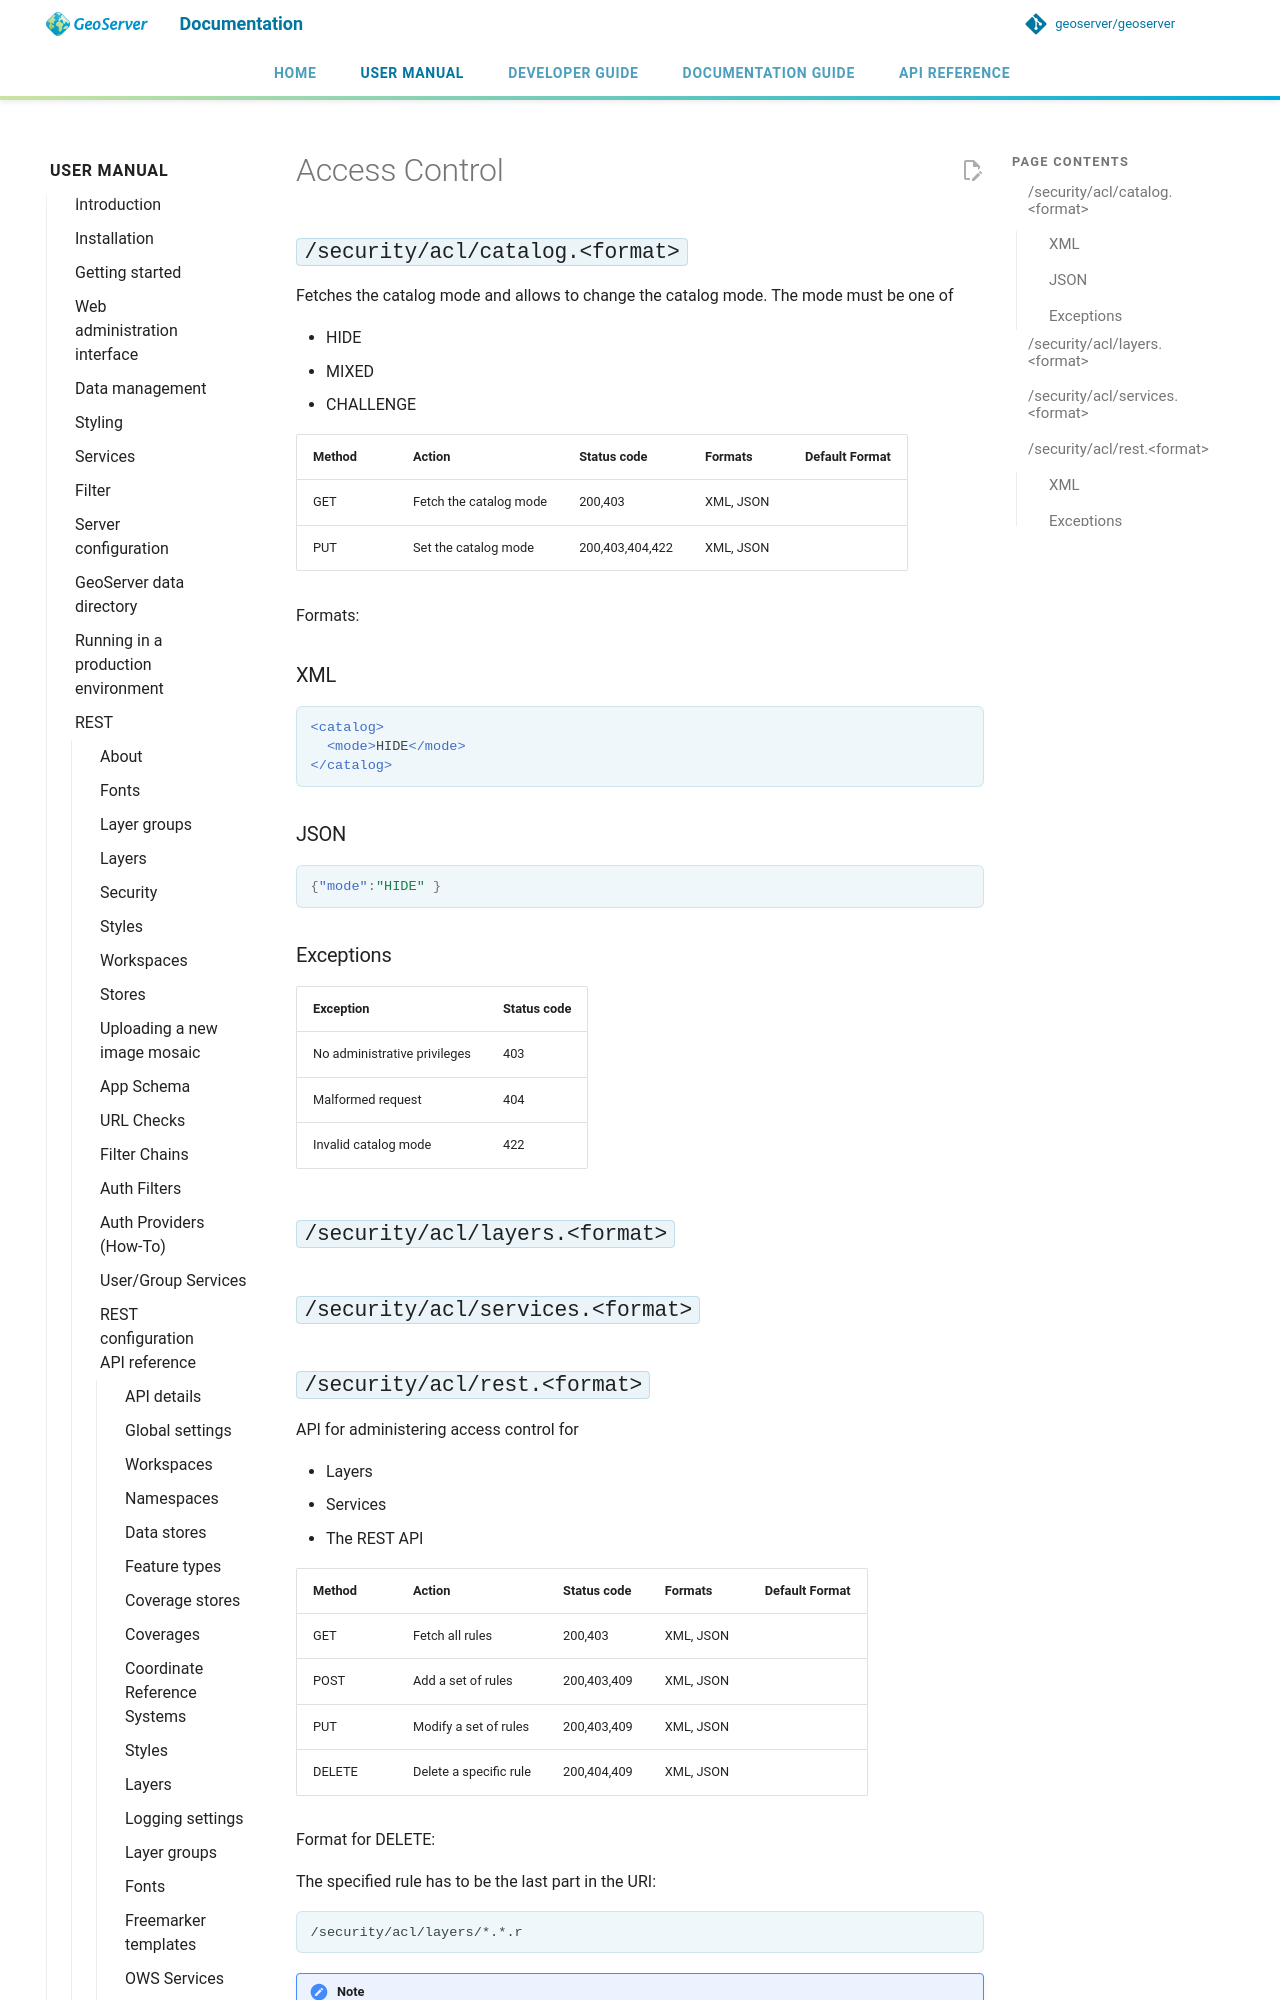

repository: petersmythe/geoserver · page: latest/en/user/rest/api/accesscontrol/index.html · generator: mkdocs

# Access Control

## `/security/acl/catalog.<format>`

Fetches the catalog mode and allows to change the catalog mode. The mode must be one of

- HIDE
- MIXED
- CHALLENGE

| Method | Action                 | Status code     | Formats   | Default Format |
|--------|------------------------|-----------------|-----------|----------------|
| GET    | Fetch the catalog mode | 200,403         | XML, JSON |                |
| PUT    | Set the catalog mode   | 200,403,404,422 | XML, JSON |                |

Formats:

### XML

```xml
<catalog>
  <mode>HIDE</mode>
</catalog>
```

### JSON

```json
{"mode":"HIDE" }
```

### Exceptions

| Exception                    | Status code |
|------------------------------|-------------|
| No administrative privileges | 403         |
| Malformed request            | 404         |
| Invalid catalog mode         | 422         |

## `/security/acl/layers.<format>`

## `/security/acl/services.<format>`

## `/security/acl/rest.<format>`

API for administering access control for

- Layers
- Services
- The REST API

| Method | Action                 | Status code | Formats   | Default Format |
|--------|------------------------|-------------|-----------|----------------|
| GET    | Fetch all rules        | 200,403     | XML, JSON |                |
| POST   | Add a set of rules     | 200,403,409 | XML, JSON |                |
| PUT    | Modify a set of rules  | 200,403,409 | XML, JSON |                |
| DELETE | Delete a specific rule | 200,404,409 | XML, JSON |                |

Format for DELETE:

The specified rule has to be the last part in the URI:

    /security/acl/layers/*.*.r

!!! note
    Slashes ("/") in a rule name must be encoded with **%2F**. The REST rule **/**;GET** must be encoded to /security/acl/rest/**%2F**;GET**

Formats for GET,POST and PUT:
